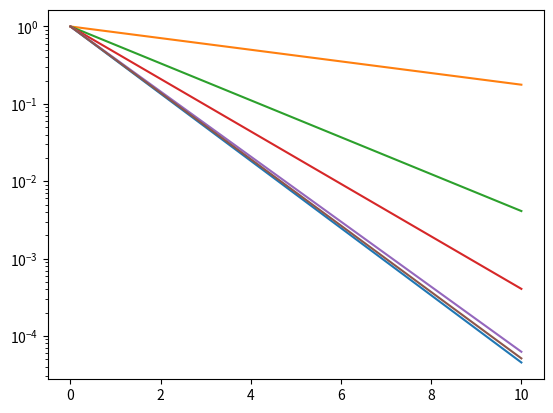
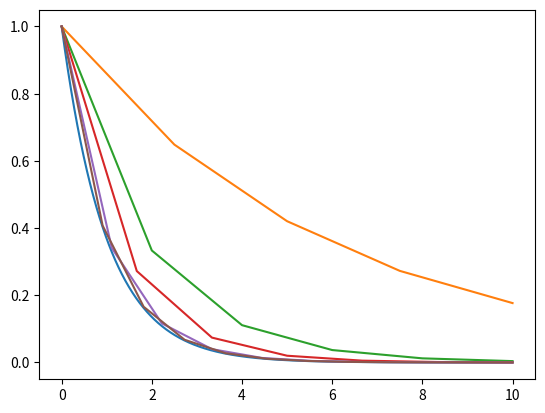

The matplotlib source for these figures, in order: (Note: this script raises an exception after producing the figures.)
import matplotlib.pyplot as plt
import numpy as np
from numpy import exp

# General implementation of 4th order runge kutta algorithm
# ODE: u'(t) = f(u(t), t) where u(t0) = u0
def rk4(f, t0, u0, dt, N):
  t = np.zeros(N)
  u = np.zeros(N)

  t[0] = t0
  u[0] = u0
  for i in range(1, N):
    k1 = f(t[i - 1], u[i - 1])
    k2 = f(t[i - 1] + dt / 2, u[i - 1] + k1 * dt / 2)
    k3 = f(t[i - 1] + dt / 2, u[i - 1] + k2 * dt / 2)
    k4 = f(t[i - 1] + dt, u[i - 1] + k3 * dt)
    ud = (k1 + 2 * k2 + 2 * k3 + k4) / 6

    t[i] = t[i - 1] + dt
    u[i] = u[i - 1] + ud * dt
  return t, u

# RHS of the ODE
def f(u, r):
  return -r * u

# Analytical solution
def u(t, r):
  return exp(-r * t)

# Arrays for the plot of the analytical solution
t_a = np.linspace(0, 10, 1000)
u_a = u(t_a, 1)

# Plot numerical and analytical solutions normal and logarithmic
fig1, ax1 = plt.subplots()
fig2, ax2 = plt.subplots()

ax1.semilogy(t_a, u_a)
ax2.plot(t_a, u_a)
for N in [5, 6, 7, 10, 12]:
  t, u = rk4(lambda t, u: f(u, 1), 0, 1, 10 / (N - 1), N)
  ax1.semilogy(t, u)
  ax2.plot(t, u)

fig1.savefig('sols_ja/pset2/figures/fig1_1.png', papertype='a4',
  orientation='landscape', bbox_inches='tight', format='png')
fig2.savefig('sols_ja/pset2/figures/fig1_2.png', papertype='a4',
  orientation='landscape', bbox_inches='tight', format='png')

plt.show()
